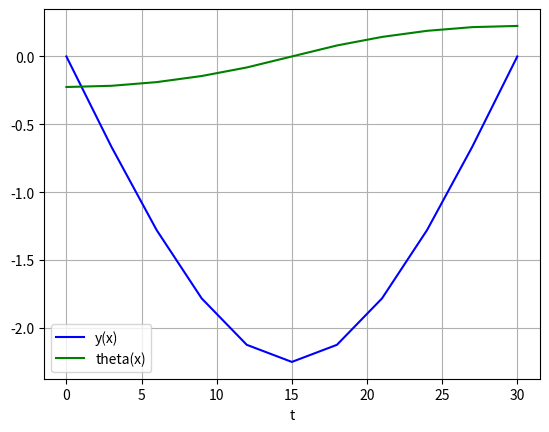

Recreate this plot in Python.
# python3
import numpy as np
from scipy.integrate import solve_bvp
import matplotlib.pyplot as plt

# EIw''(x) + M(x) = 0
# w'(x) = theta(x)
# theta'(x) = -M(x)/EI

E = 50.0
I = (30.0*3.0**3)/12.0
EI = E*I
length = 30.0
force = 0.015*30.0**2

def moment(x):
    M = np.zeros((x.shape[0]), dtype=np.float64)
    for i in range(x.shape[0]):
        if x[i]<=0.5*length:
            M[i]=-0.5*force*x[i]
        else:
            M[i]=-0.5*force*(length-x[i])
    return M

def beam(x,y):
    dydx = [y[1], -moment(x)/(EI)]
    return dydx

def beam_bc(ya, yb):
    return [ya[0], yb[0]]

# arch length
x = np.linspace(0,length,11)

# boundary values
y = np.zeros((2, x.size))

sol = solve_bvp(beam, beam_bc, x, y)

print(sol.x)
print(sol.y)

plt.plot(sol.x, sol.y[0,:], 'b', label='y(x)')
plt.plot(sol.x, sol.y[1,:], 'g', label='theta(x)')
plt.legend(loc='best')
plt.xlabel('t')
plt.grid()
plt.show()
plt.close('all')
